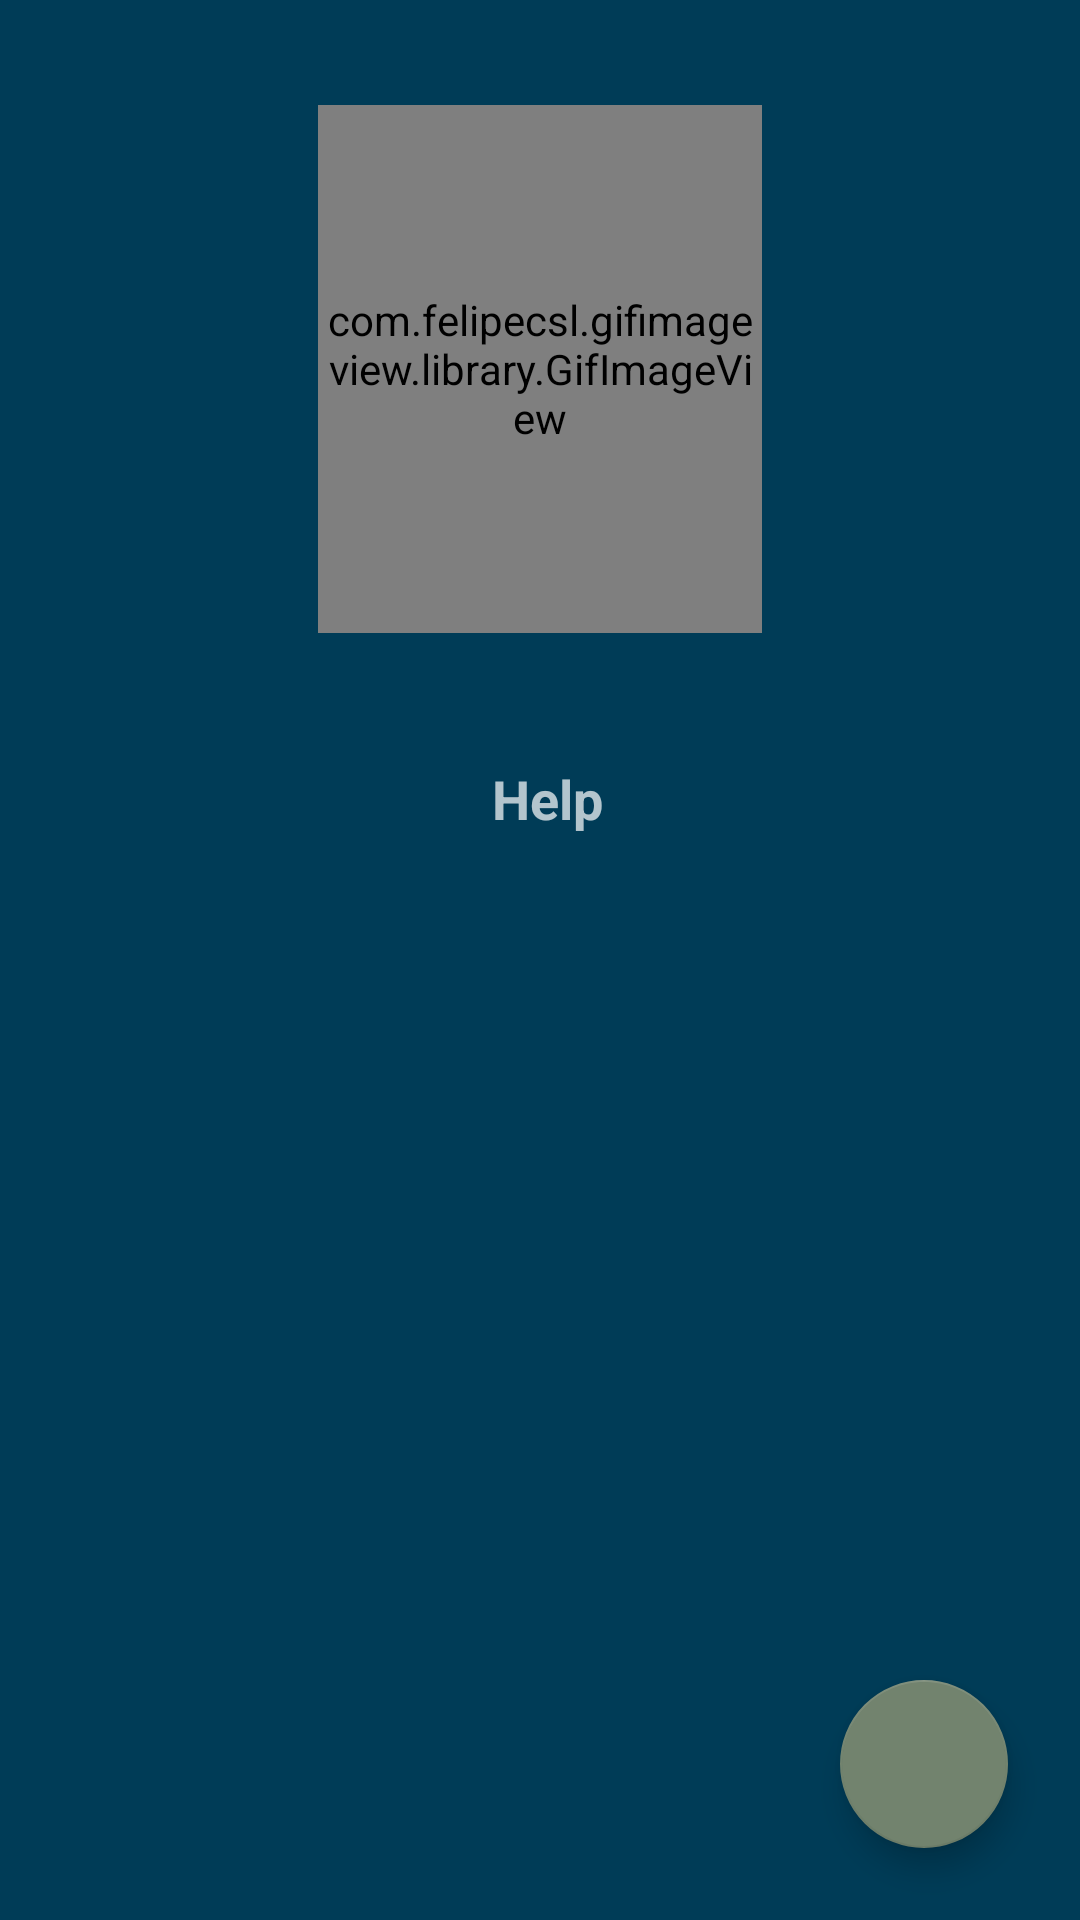

Produce the Android XML layout that renders to this screen, including the resource entries it uses.
<!-- AndroidManifest.xml: application theme AppTheme -->
<!-- res/layout/activity_help_and_documentation.xml -->
<?xml version="1.0" encoding="utf-8"?>
<androidx.constraintlayout.widget.ConstraintLayout xmlns:android="http://schemas.android.com/apk/res/android"
    xmlns:app="http://schemas.android.com/apk/res-auto"
    xmlns:tools="http://schemas.android.com/tools"
    android:layout_width="match_parent"
    android:layout_height="match_parent"
    android:background="@color/app_bgd"
    tools:context=".HelpAndDocumentation">
    <RelativeLayout
        android:layout_width="match_parent"
        android:layout_height="wrap_content"
        android:id="@+id/first"
        android:layout_marginTop="10dp"
        android:layout_marginBottom="20dp"
        android:layout_marginLeft="1dp"
        android:layout_marginRight="1dp"
        tools:ignore="MissingConstraints">

        <com.felipecsl.gifimageview.library.GifImageView
            android:id="@+id/gifI"
            android:layout_width="wrap_content"
            android:layout_height="176dp"
            android:layout_alignParentStart="true"
            android:layout_alignParentLeft="true"
            android:layout_alignParentTop="true"
            android:layout_alignParentEnd="true"
            android:layout_alignParentRight="true"
            android:layout_marginStart="105dp"
            android:layout_marginLeft="105dp"
            android:layout_marginTop="35dp"
            android:layout_marginEnd="105dp"
            android:layout_marginRight="105dp"
            android:layout_marginBottom="35dp"
            android:background="@drawable/app"
            android:scaleType="fitCenter"
            app:layout_constraintEnd_toEndOf="parent"
            app:layout_constraintStart_toStartOf="parent"
            app:layout_constraintTop_toTopOf="parent" />
    </RelativeLayout>

    <ScrollView
        android:id="@+id/scroll"
        android:layout_width="match_parent"
        android:layout_height="0dp"
        android:layout_marginTop="40dp"
        android:layout_marginBottom="10dp"
        android:fillViewport="true"
        app:layout_constraintBottom_toBottomOf="parent"
        app:layout_constraintEnd_toEndOf="parent"
        app:layout_constraintStart_toStartOf="parent"
        app:layout_constraintTop_toBottomOf="@+id/first">

        <LinearLayout
            android:layout_width="match_parent"
            android:layout_height="wrap_content"
            android:orientation="vertical">

            <ExpandableListView
                android:id="@+id/eTV"
                android:layout_width="match_parent"
                android:layout_height="wrap_content"
                android:layout_marginStart="1dp"
                android:layout_marginLeft="1dp"
                android:layout_marginTop="5dp"
                android:layout_marginEnd="20dp"
                android:layout_marginRight="1dp"
                android:padding="5dp"
                app:layout_constraintEnd_toEndOf="parent"
                app:layout_constraintHorizontal_bias="1.0"
                app:layout_constraintStart_toStartOf="parent">

            </ExpandableListView>
        </LinearLayout>
    </ScrollView>

    <com.google.android.material.floatingactionbutton.FloatingActionButton
        android:id="@+id/contact"
        android:layout_width="wrap_content"
        android:layout_height="wrap_content"
        android:layout_marginEnd="24dp"
        android:layout_marginBottom="24dp"
        android:clickable="true"
        app:backgroundTint="#72836e  "
        app:layout_constraintBottom_toBottomOf="parent"
        app:layout_constraintEnd_toEndOf="parent"
        app:srcCompat="@drawable/ic_mail_outline_black_24dp"
        android:layout_marginRight="24dp"
        tools:ignore="VectorDrawableCompat" />

    <TextView
        android:id="@+id/help"
        android:layout_width="wrap_content"
        android:layout_height="wrap_content"
        android:layout_marginStart="175dp"
        android:layout_marginTop="10dp"
        android:layout_marginEnd="175dp"
        android:layout_marginBottom="10dp"
        android:text="Help"
        android:textSize="18sp"
        android:textStyle="bold"
        app:layout_constraintBottom_toTopOf="@+id/scroll"
        app:layout_constraintEnd_toEndOf="parent"
        app:layout_constraintHorizontal_bias="0.409"
        app:layout_constraintStart_toStartOf="parent"
        app:layout_constraintTop_toBottomOf="@+id/first" />


</androidx.constraintlayout.widget.ConstraintLayout>
<!-- resources referenced by this layout -->
<resources>
  <color name="app_bgd">#003c57</color>
  <style name="AppTheme" parent="Theme.AppCompat.NoActionBar">
          
          <item name="colorPrimary">@color/colorPrimary</item>
          <item name="colorPrimaryDark">@color/colorPrimaryDark</item>
          <item name="colorAccent">@color/colorAccent</item>
      </style>
  <color name="colorPrimary">#2d2d2d</color>
  <color name="colorPrimaryDark">#003c57</color>
  <color name="colorAccent">#D81B60</color>
</resources>
